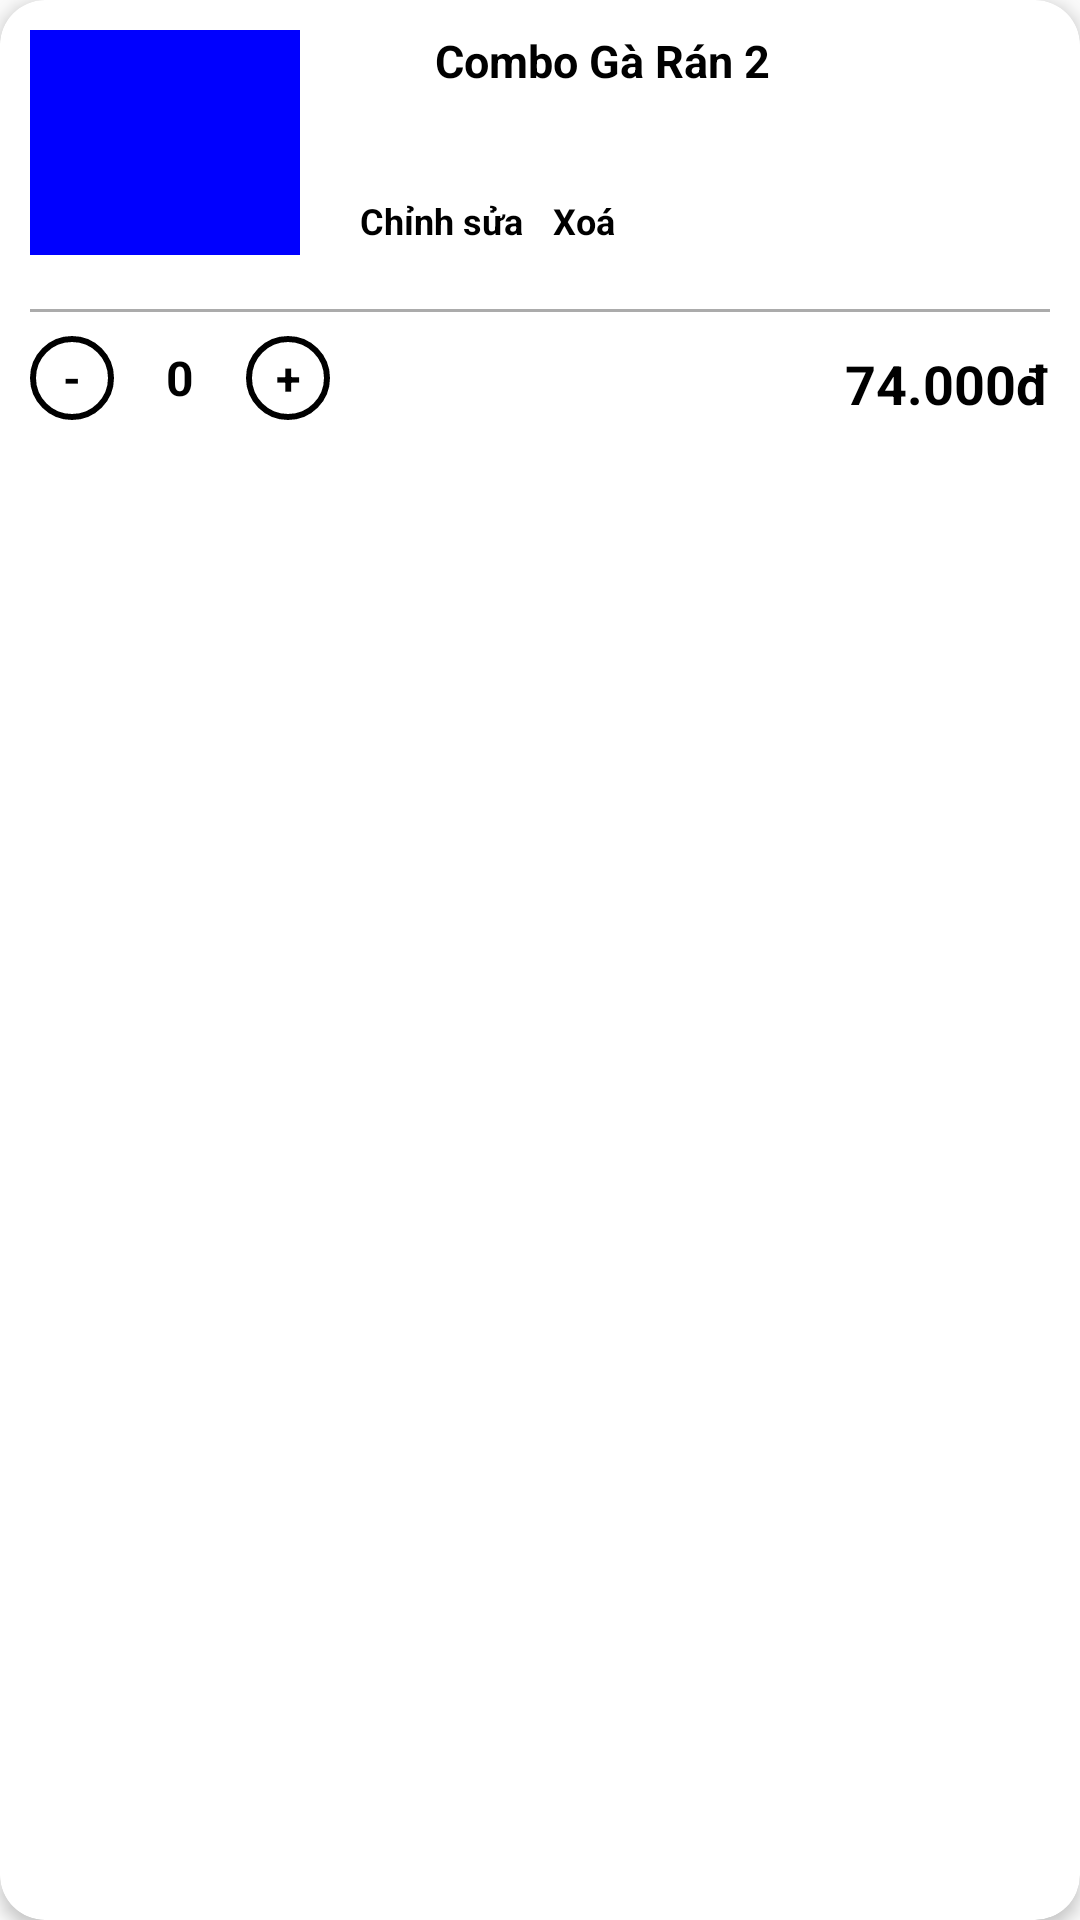

Write the Android layout XML for this screen, with the resource values it uses.
<!-- AndroidManifest.xml: application theme Theme.JoLeBeFood -->
<!-- res/layout/cart_product_item.xml -->
<?xml version="1.0" encoding="utf-8"?>
<androidx.cardview.widget.CardView xmlns:android="http://schemas.android.com/apk/res/android"
    xmlns:app="http://schemas.android.com/apk/res-auto"
    xmlns:tools="http://schemas.android.com/tools"
    android:layout_width="wrap_content"
    android:layout_height="wrap_content"
    android:layout_marginStart="4dp"
    android:layout_marginTop="8dp"
    android:layout_marginEnd="4dp"
    android:layout_marginBottom="8dp"
    app:cardCornerRadius="15dp"
    app:cardElevation="3dp">

    <androidx.constraintlayout.widget.ConstraintLayout
        android:layout_width="match_parent"
        android:layout_height="150dp">

        <androidx.constraintlayout.widget.ConstraintLayout
            android:id="@+id/constraintLayout"
            android:layout_width="100dp"
            android:layout_height="wrap_content"
            android:layout_marginBottom="10dp"
            app:layout_constraintBottom_toBottomOf="parent"
            app:layout_constraintStart_toStartOf="@+id/imageCartProduct">

            <TextView
                android:id="@+id/Plus"
                android:layout_width="28dp"
                android:layout_height="28dp"
                android:background="@drawable/circle_border"
                android:gravity="center"
                android:text="+"
                android:textColor="@color/black"
                android:textSize="15dp"
                android:textStyle="bold"
                app:layout_constraintBottom_toBottomOf="parent"
                app:layout_constraintEnd_toEndOf="parent"
                app:layout_constraintTop_toTopOf="parent" />

            <TextView
                android:id="@+id/tvCartProductQuantity"
                android:layout_width="24dp"
                android:layout_height="wrap_content"
                android:layout_marginStart="4dp"
                android:layout_marginTop="3dp"
                android:layout_marginEnd="4dp"
                android:gravity="center"
                android:text="0"
                android:textColor="@color/black"
                android:textSize="16dp"
                android:textStyle="bold"
                app:layout_constraintEnd_toStartOf="@+id/Plus"
                app:layout_constraintStart_toEndOf="@+id/Minus"
                app:layout_constraintTop_toTopOf="@+id/Minus" />

            <TextView
                android:id="@+id/Minus"
                android:layout_width="28dp"
                android:layout_height="28dp"
                android:background="@drawable/circle_border"
                android:gravity="center"
                android:text="-"
                android:textColor="@color/black"
                android:textSize="15dp"
                android:textStyle="bold"
                app:layout_constraintBottom_toBottomOf="parent"
                app:layout_constraintStart_toStartOf="parent"
                app:layout_constraintTop_toTopOf="parent" />
        </androidx.constraintlayout.widget.ConstraintLayout>

        <ImageView
            android:id="@+id/imageCartProduct"
            android:layout_width="90dp"
            android:layout_height="75dp"
            android:layout_marginLeft="10dp"
            android:layout_marginTop="10dp"
            android:scaleType="centerCrop"
            android:src="@color/blue"
            app:layout_constraintStart_toStartOf="parent"
            app:layout_constraintTop_toTopOf="parent" />

        <TextView
            android:id="@+id/tvProductCartName"
            android:layout_width="180dp"
            android:layout_height="wrap_content"
            android:layout_marginStart="20dp"
            android:layout_marginTop="10dp"
            android:layout_marginEnd="10dp"
            android:lines="1"
            android:text="Combo Gà Rán 2"
            android:textColor="@color/black"
            android:textSize="15sp"
            android:textStyle="bold"
            app:layout_constraintEnd_toEndOf="parent"
            app:layout_constraintStart_toEndOf="@id/imageCartProduct"
            app:layout_constraintTop_toTopOf="parent" />


        <TextView
            android:id="@+id/tvProductCartPrice"
            android:layout_width="wrap_content"
            android:layout_height="wrap_content"
            android:layout_marginEnd="10dp"
            android:layout_marginBottom="10dp"
            android:text="74.000đ"
            android:textColor="@color/black"
            android:textSize="18sp"
            android:textStyle="bold"
            app:layout_constraintBottom_toBottomOf="parent"
            app:layout_constraintEnd_toEndOf="parent" />


        <TextView
            android:id="@+id/edit"
            android:layout_width="wrap_content"
            android:layout_height="wrap_content"
            android:layout_marginStart="20dp"
            android:layout_marginTop="35dp"
            android:text="Chỉnh sửa"
            android:textColor="@color/black"
            android:textSize="12sp"
            android:textStyle="bold"
            app:layout_constraintStart_toEndOf="@+id/imageCartProduct"
            app:layout_constraintTop_toBottomOf="@+id/tvProductCartName" />

        <TextView
            android:id="@+id/delete"
            android:layout_width="wrap_content"
            android:layout_height="wrap_content"
            android:layout_marginStart="10dp"
            android:text="Xoá"
            android:textColor="@color/black"
            android:textSize="12sp"
            android:textStyle="bold"
            app:layout_constraintStart_toEndOf="@+id/edit"
            app:layout_constraintTop_toTopOf="@+id/edit" />

        <View
            android:id="@+id/view"
            android:layout_width="0dp"
            android:layout_height="1dp"
            android:layout_marginStart="10dp"
            android:layout_marginEnd="10dp"
            android:layout_marginBottom="8dp"
            android:background="#ABABAB"
            app:layout_constraintBottom_toTopOf="@+id/constraintLayout"
            app:layout_constraintEnd_toEndOf="parent"
            app:layout_constraintStart_toStartOf="parent" />


    </androidx.constraintlayout.widget.ConstraintLayout>


</androidx.cardview.widget.CardView>
<!-- resources referenced by this layout -->
<resources>
  <color name="black">#FF000000</color>
  <color name="blue">#0000FF</color>
  <!-- drawable circle_border (drawable) -->
  <layer-list xmlns:android="http://schemas.android.com/apk/res/android">
      <item android:drawable="@android:color/white"/>
      <item>
          <shape android:shape="oval">
              <stroke
                  android:width="2dp"
              android:color="@color/black"/>
              <size
                  android:width="50dp"
              android:height="50dp"/>
          </shape>
      </item>
  </layer-list>
  <style name="Theme.JoLeBeFood" parent="Base.Theme.JoLeBeFood" />
  <style name="Base.Theme.JoLeBeFood" parent="Theme.AppCompat.Light.NoActionBar">
          
          
      </style>
</resources>
